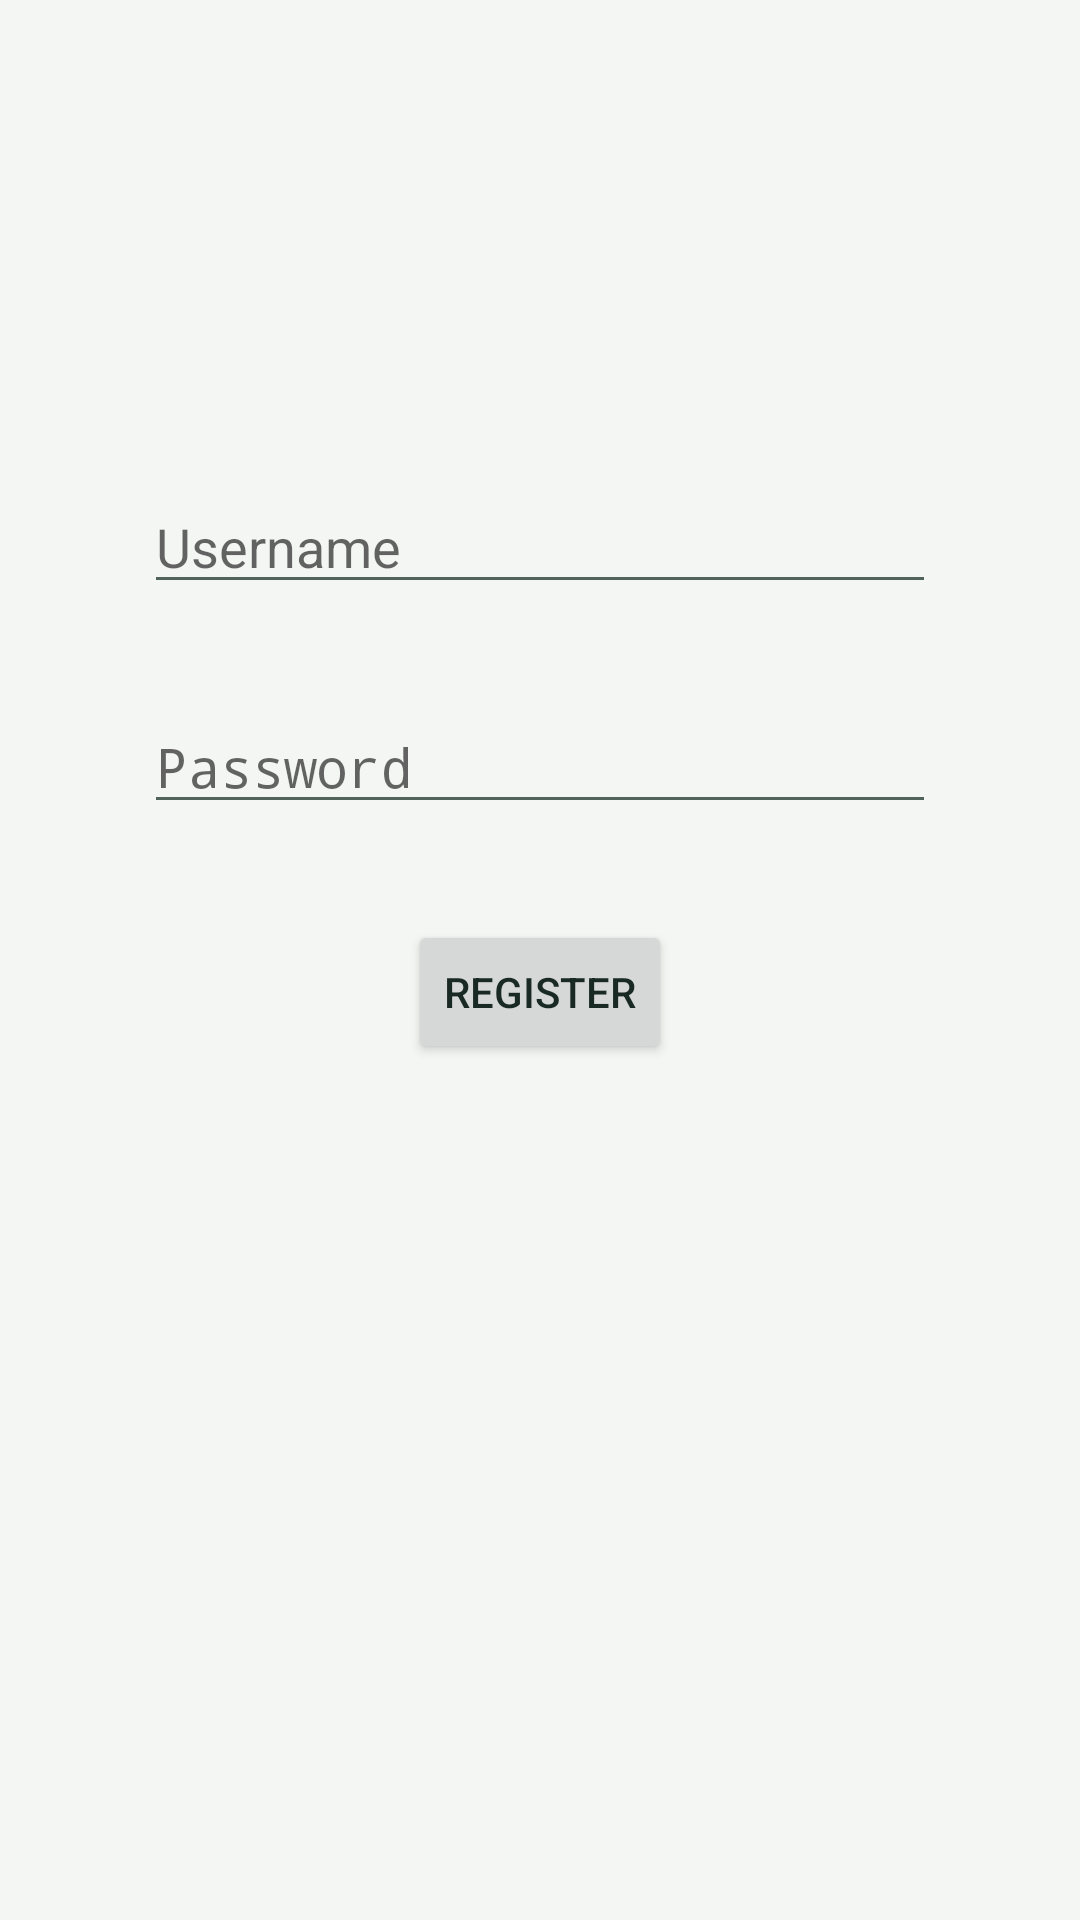

The Android layout XML behind this screen, and the referenced resources:
<!-- AndroidManifest.xml: application theme AppTheme -->
<!-- res/layout/activity_register.xml -->
<?xml version="1.0" encoding="utf-8"?>
<androidx.constraintlayout.widget.ConstraintLayout xmlns:android="http://schemas.android.com/apk/res/android"
    xmlns:app="http://schemas.android.com/apk/res-auto"
    xmlns:tools="http://schemas.android.com/tools"
    android:layout_width="match_parent"
    android:layout_height="match_parent"
    tools:context=".activity.RegisterActivity">

    <EditText
        android:id="@+id/loginUsernameEdit"
        style="@android:style/Widget.Material.Light.AutoCompleteTextView"
        android:layout_width="0dp"
        android:layout_height="wrap_content"
        android:layout_marginStart="48dp"
        android:layout_marginEnd="48dp"
        android:autofillHints=""
        android:ems="10"
        android:hint="Username"
        android:inputType="textPersonName"
        app:layout_constraintEnd_toEndOf="parent"
        app:layout_constraintStart_toStartOf="parent"
        app:layout_constraintTop_toTopOf="@+id/guideline2" />

    <EditText
        android:id="@+id/loginPasswordEdit"
        android:layout_width="0dp"
        android:layout_height="wrap_content"
        android:layout_marginStart="48dp"
        android:layout_marginTop="32dp"
        android:layout_marginEnd="48dp"
        android:autofillHints=""
        android:ems="10"
        android:hint="Password"
        android:inputType="textPassword"
        app:layout_constraintEnd_toEndOf="parent"
        app:layout_constraintStart_toStartOf="parent"
        app:layout_constraintTop_toBottomOf="@+id/loginUsernameEdit" />

    <Button
        android:id="@+id/registerBtn"
        android:layout_width="wrap_content"
        android:layout_height="wrap_content"
        android:layout_marginTop="32dp"
        android:text="Register"
        app:layout_constraintEnd_toEndOf="parent"
        app:layout_constraintStart_toStartOf="parent"
        app:layout_constraintTop_toBottomOf="@+id/loginPasswordEdit" />

    <androidx.constraintlayout.widget.Guideline
        android:id="@+id/guideline2"
        android:layout_width="wrap_content"
        android:layout_height="wrap_content"
        android:orientation="horizontal"
        app:layout_constraintGuide_percent="0.25" />
</androidx.constraintlayout.widget.ConstraintLayout>
<!-- resources referenced by this layout -->
<resources>
  <style name="AppTheme" parent="Theme.AppCompat.Light.DarkActionBar">
          
          <item name="colorPrimary">@color/colorPrimary</item>
          <item name="colorPrimaryDark">@color/colorPrimaryDark</item>
          <item name="android:windowBackground">@color/colorContent</item>
          <item name="android:textColorPrimary">@color/ink</item>
          <item name="android:textColorSecondary">@color/muted</item>
          <item name="colorAccent">@color/colorAccent</item>
      </style>
  <color name="colorPrimary">#17654D</color>
  <color name="colorPrimaryDark">#114C3A</color>
  <color name="colorContent">#F3F6F2</color>
  <color name="ink">#192923</color>
  <color name="muted">#52635C</color>
  <color name="colorAccent">#17654D</color>
</resources>
